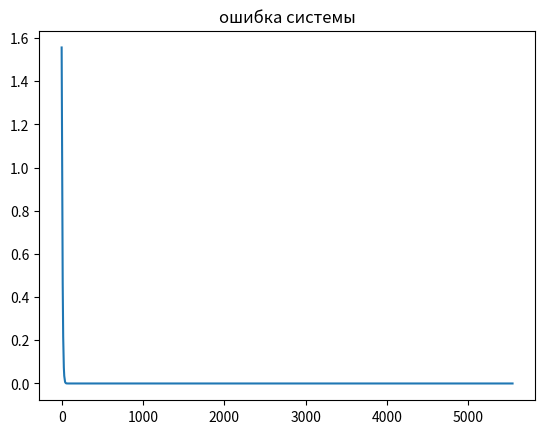

Python code for this plot:
import random
import numpy as np
import pandas as pd
import matplotlib.pyplot as plt
import sympy


#вход а 2 направления
INPUT_X=2
#переход t1 (W1,b1)
OUT_H1=5
#переход t2 (W2,b2)
OUT_H2=6
#светофор t3 (W3, b3)
OUT_t3=3

  
# весы
# x --> t1 Вход
W1=np.random.rand(INPUT_X,OUT_H1)  # (2x5)
b1=np.random.rand(1,OUT_H1) # (1x5)
# H1 -->t2 Множества
W2=np.random.rand(OUT_H1,OUT_H2) # (5x6)
b2=np.random.rand(1,OUT_H2) # (1x6)
# H2 --> t3 Правила
W3=np.random.rand(OUT_H2,OUT_t3) # (6x3)
b3=np.random.rand(1,OUT_t3) # (1x3)
# H2 --> t4  Критик
W4=np.random.rand(OUT_H2,OUT_t3) # (6x3)
b4=np.random.rand(1,OUT_t3) # (1x3)


W1=(W1-0.5)*2*np.sqrt(1/INPUT_X)
b1=(b1-0.5)*2*np.sqrt(1/INPUT_X)
W2=(W2-0.5)*2*np.sqrt(1/OUT_H2)
b2=(b2-0.5)*2*np.sqrt(1/OUT_H2)
W3=(W3-0.5)*2*np.sqrt(1/OUT_t3)
b3=(b3-0.5)*2*np.sqrt(1/OUT_t3)
W4=(W3-0.5)*2*np.sqrt(1/OUT_t3)
b4=(b3-0.5)*2*np.sqrt(1/OUT_t3)


def sigmoid(t):
    return 1/(1+np.exp(-t))

def sigmoid_deriv(t):
    return sigmoid(t)*(1-sigmoid(t))


def softmax(t):
    out=np.exp(t)
    return out/np.sum(out)

def to_full(y,num_classes):
    y_full=np.zeros((1,num_classes))
    y_full[0,y]=1
    return y_full

def sparse_cross_entropy(z,y):
    return -np.log(z[0,y])

def sparse_cross_entropy_batch(z,y):
    return -np.log(np.array([z[j,y[j]] for j in range(len(y))]))

def softmax_batch(t):
    out=np.exp(t)
    return out/np.sum(out,axis=1,keepdims=True)

loss_arr=[]
RAZ=150
NUM_EPOCHS=50
ALPHA= 0.053
BETA=0.06

ACCs=0

for i in range(0, NUM_EPOCHS):
    correct=0
    for j in range(0,RAZ):
        b= np.random.randint(15,20)
        a= np.random.randint(0,6)
        x= np.array([[a,b]])
        if(7<=a<15)and(0<=b<7):  y=1
        if(0<=a<7)and(7<=b<10):  y=1
        if(0<=a<7)and(10<=b<20): y=2
        if(5<=b<10)and(10<=a<20): y=2
        if(0<=b<7)and(0<=a<7): y=0

        #Forward
        t1= x@W1 + b1
        h1= sigmoid(t1)
        t2= h1@W2 + b2
        h2= sigmoid(t2)
        t4= h2@W4 + b4
        h4=softmax(t4)
        y_krit=np.argmax(h4)
        t3= h2@W3 + b3
        z=softmax(t3)
        y_pred= np.argmax(z)
        if y_pred == y:
            correct +=1
        ACCs=correct/RAZ
        E= np.sum(sparse_cross_entropy(z,y))
        loss_arr.append(E)        

        #Backend
        y_full=to_full(y,OUT_t3)  
        dE_dt4 = h4-y_full
        dE_dW4 = h2.T@dE_dt4  
        dE_db4=np.sum(dE_dt4,axis=0, keepdims=True)        
        dE_dt3 = z-y_full
        dE_dW3 = h2.T@dE_dt3
        dE_db3=np.sum(dE_dt3,axis=0, keepdims=True)  
        dE_dh2=dE_dt3@W3.T
        dE_dt2=dE_dh2*sigmoid_deriv(t2)
        dE_db2=np.sum(dE_dt2,axis=0, keepdims=True)
        dE_dW2 = h1.T@dE_dt2
        dE_dh1=dE_dt2@W2.T
        dE_dt1=dE_dh1*sigmoid_deriv(t1)
        dE_db1=np.sum(dE_dt1,axis=0, keepdims=True)
        dE_dW1=x.T@dE_dt1

        if (ACCs>=0.85):
            print('Эпоха ',i)
            print('X= '); print(x)
            print('Y= ',y)   
            print('Критик ',y_krit)         
            print('Z= ',z)
            print('ВЕСА до Update')
            print('W1= '); print(W1)
            print('W2= '); print(W2)
            print('b1= '); print(b1)
            print('b2= '); print(b2)
            print('W3= '); print(W3)
            print('b3= '); print(b3)    
            print('W4= '); print(W4)
            print('b4= '); print(b4)            
            print('Оценка Эпохи ',i,ACCs)
        
        #Update
        W1=W1-ALPHA*dE_dW1
        b1=b1-ALPHA*dE_db1
        W2=W2-ALPHA*dE_dW2
        b2=b2-ALPHA*dE_db2
        W4=W4-ALPHA*dE_dW4
        b4=b4-ALPHA*dE_db4        
        W3=W3-ALPHA*dE_dW3+BETA*W4  
        b3=b3-ALPHA*dE_db3+BETA*b4


plt.title('ошибка системы')
plt.plot(loss_arr)
plt.show()
